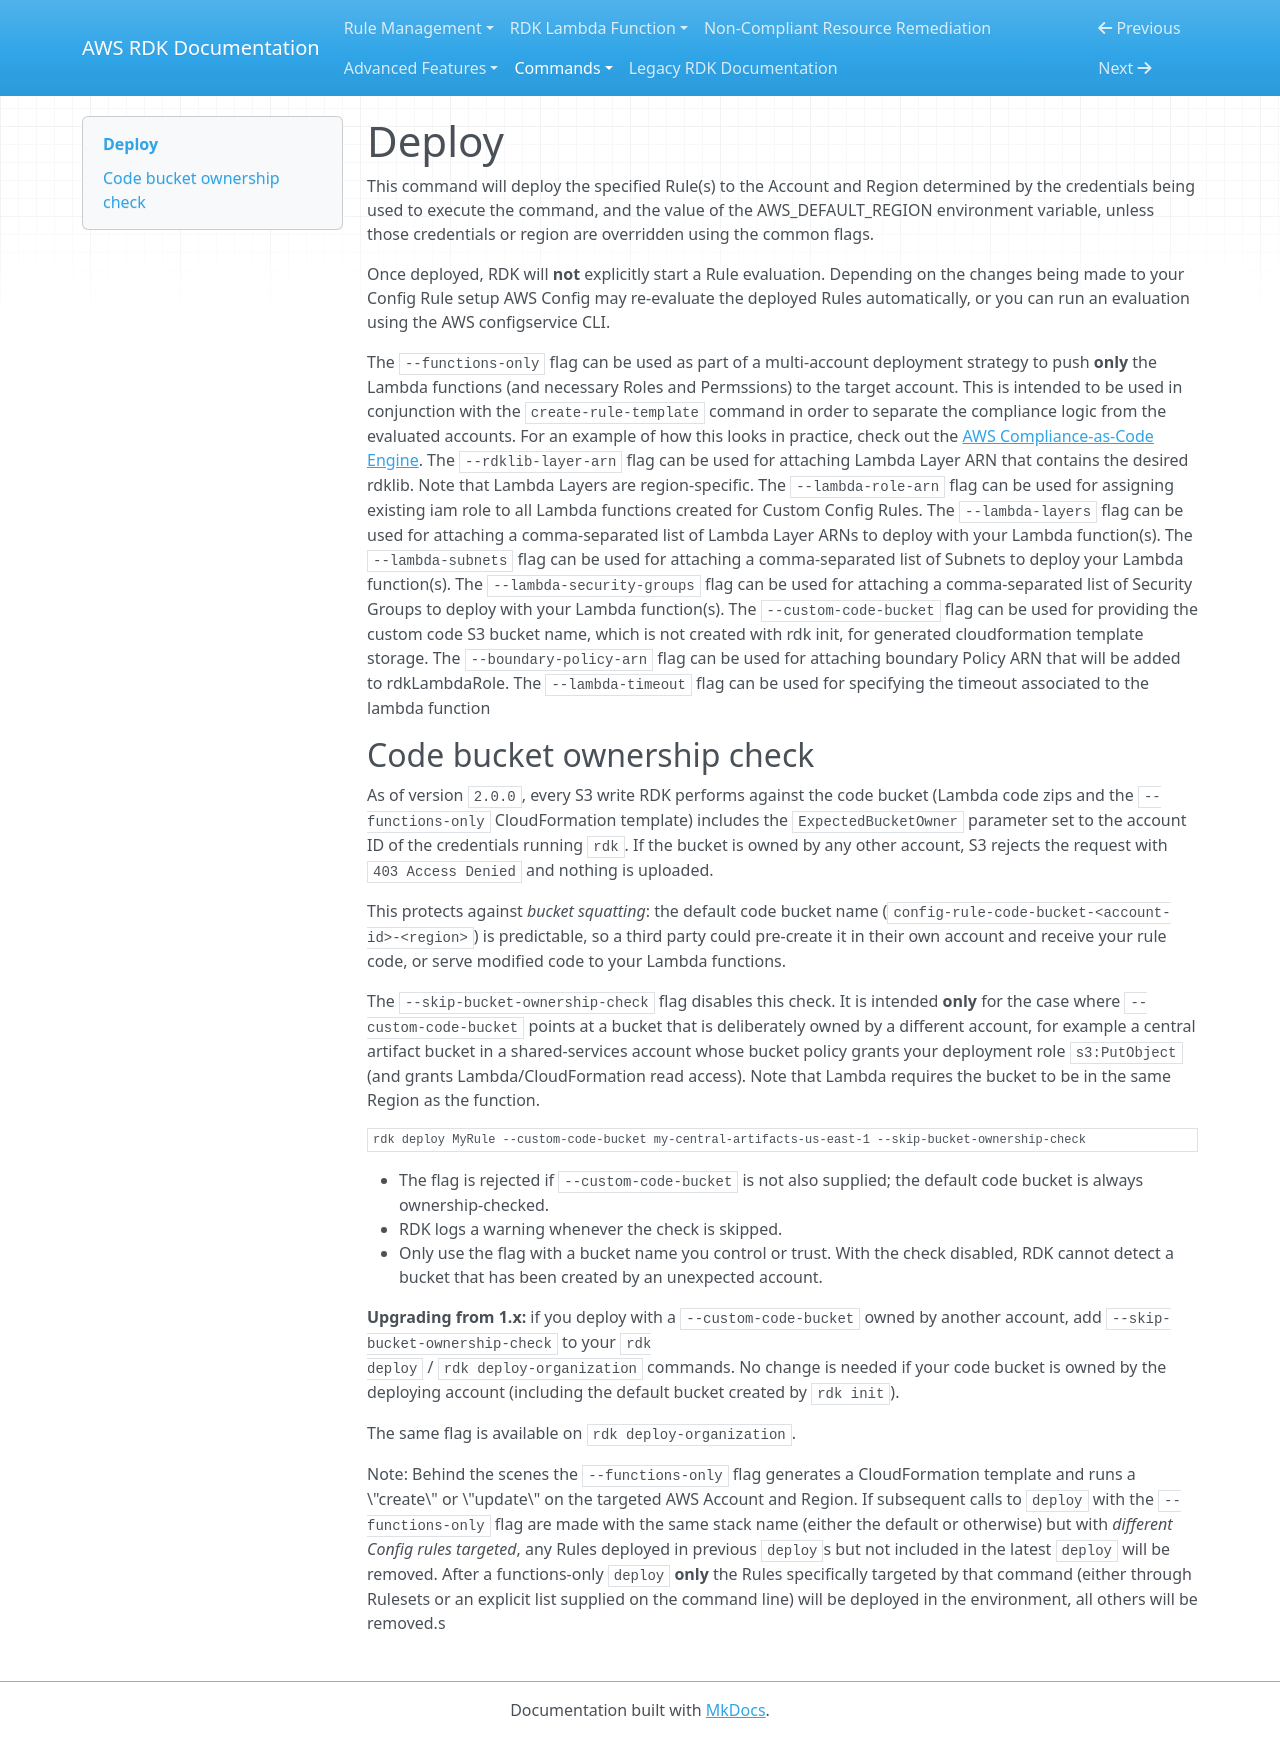

repository: awslabs/aws-config-rdk · page: commands/deploy/index.html · generator: mkdocs

# Deploy

This command will deploy the specified Rule(s) to the Account and Region
determined by the credentials being used to execute the command, and the
value of the AWS_DEFAULT_REGION environment variable, unless those
credentials or region are overridden using the common flags.

Once deployed, RDK will **not** explicitly start a Rule evaluation.
Depending on the changes being made to your Config Rule setup AWS Config
may re-evaluate the deployed Rules automatically, or you can run an
evaluation using the AWS configservice CLI.

The `--functions-only` flag can be used as part of a multi-account
deployment strategy to push **only** the Lambda functions (and
necessary Roles and Permssions) to the target account. This is intended
to be used in conjunction with the `create-rule-template` command in
order to separate the compliance logic from the evaluated accounts. For
an example of how this looks in practice, check out the [AWS
Compliance-as-Code
Engine](https://github.com/awslabs/aws-config-engine-for-compliance-as-code/).
The `--rdklib-layer-arn` flag can be used for attaching Lambda Layer ARN
that contains the desired rdklib. Note that Lambda Layers are
region-specific. The `--lambda-role-arn` flag can be used for assigning
existing iam role to all Lambda functions created for Custom Config
Rules. The `--lambda-layers` flag can be used for attaching a
comma-separated list of Lambda Layer ARNs to deploy with your Lambda
function(s). The `--lambda-subnets` flag can be used for attaching a
comma-separated list of Subnets to deploy your Lambda function(s). The
`--lambda-security-groups` flag can be used for attaching a
comma-separated list of Security Groups to deploy with your Lambda
function(s). The `--custom-code-bucket` flag can be used for providing
the custom code S3 bucket name, which is not created with rdk init, for
generated cloudformation template storage. The `--boundary-policy-arn`
flag can be used for attaching boundary Policy ARN that will be added to
rdkLambdaRole. The `--lambda-timeout` flag can be used for specifying
the timeout associated to the lambda function

## Code bucket ownership check

As of version `2.0.0`, every S3 write RDK performs against the code
bucket (Lambda code zips and the `--functions-only` CloudFormation
template) includes the `ExpectedBucketOwner` parameter set to the
account ID of the credentials running `rdk`. If the bucket is owned by
any other account, S3 rejects the request with `403 Access Denied` and
nothing is uploaded.

This protects against *bucket squatting*: the default code bucket name
(`config-rule-code-bucket-<account-id>-<region>`) is predictable, so a
third party could pre-create it in their own account and receive your
rule code, or serve modified code to your Lambda functions.

The `--skip-bucket-ownership-check` flag disables this check. It is
intended **only** for the case where `--custom-code-bucket` points at a
bucket that is deliberately owned by a different account, for example a
central artifact bucket in a shared-services account whose bucket policy
grants your deployment role `s3:PutObject` (and grants Lambda/CloudFormation
read access). Note that Lambda requires the bucket to be in the same
Region as the function.

```bash
rdk deploy MyRule --custom-code-bucket my-central-artifacts-us-east-1 --skip-bucket-ownership-check
```

- The flag is rejected if `--custom-code-bucket` is not also supplied;
  the default code bucket is always ownership-checked.
- RDK logs a warning whenever the check is skipped.
- Only use the flag with a bucket name you control or trust. With the
  check disabled, RDK cannot detect a bucket that has been created by an
  unexpected account.

**Upgrading from 1.x:** if you deploy with a `--custom-code-bucket` owned
by another account, add `--skip-bucket-ownership-check` to your `rdk
deploy` / `rdk deploy-organization` commands. No change is needed if your
code bucket is owned by the deploying account (including the default
bucket created by `rdk init`).

The same flag is available on `rdk deploy-organization`.

Note: Behind the scenes the `--functions-only` flag generates a
CloudFormation template and runs a \"create\" or \"update\" on the
targeted AWS Account and Region. If subsequent calls to `deploy` with
the `--functions-only` flag are made with the same stack name (either
the default or otherwise) but with *different Config rules targeted*,
any Rules deployed in previous `deploy`s but not included in the latest
`deploy` will be removed. After a functions-only `deploy` **only** the
Rules specifically targeted by that command (either through Rulesets or
an explicit list supplied on the command line) will be deployed in the
environment, all others will be removed.s
